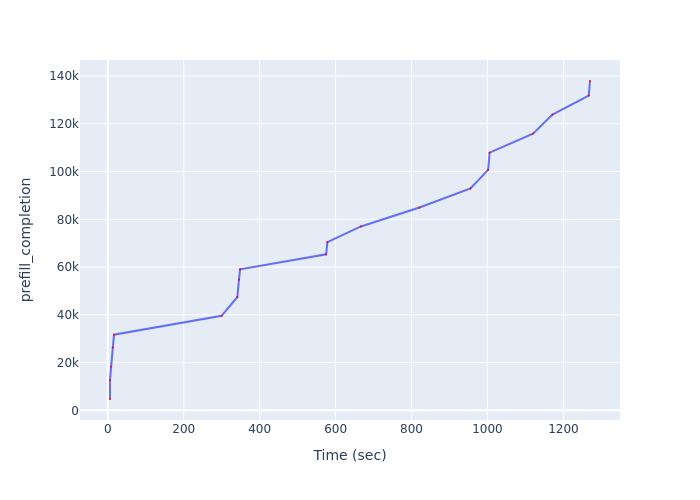

The file beside this chart, header and first rows:
Time (sec), prefill_completion
5.895, 4748
5.895, 12632
8.905, 18317
13.15, 26257
16.41, 31680
299.6, 39584
341.4, 47463
345.5, 54763
348.4, 59039
575.2, 65322
578.4, 70434
666.7, 77012
820.9, 84942
955.1, 92917
1002, 100708
1006, 107923
1120, 115889
1171, 123861
1267, 131831
1270, 137925
